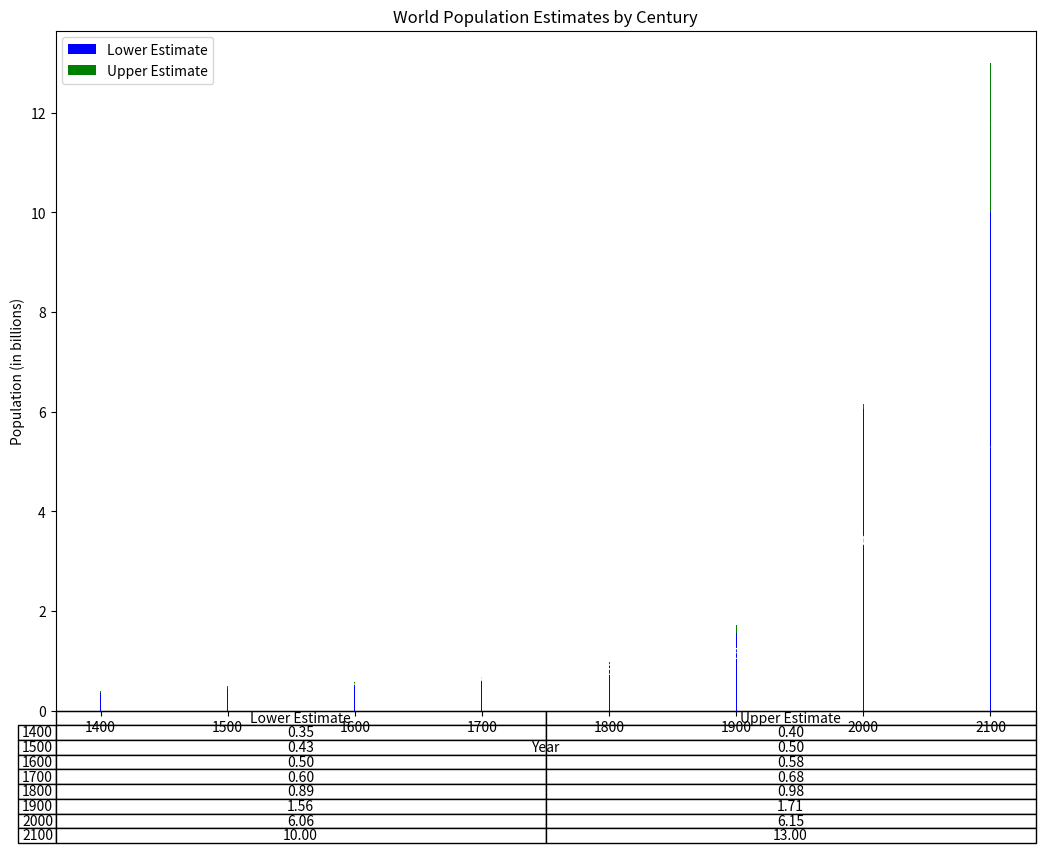

The script that saved this image:
import matplotlib.pyplot as plt
import numpy as np

# Datos
years = [1400, 1500, 1600, 1700, 1800, 1900, 2000, 2100]
populations = ["0.35–0.40", "0.43–0.50", "0.50–0.58", "0.60–0.68", "0.89–0.98", "1.56–1.71", "6.06–6.15", "c. 10–13"]

# Función para limpiar y convertir rangos de población
def clean_population_range(pop_range):
    if 'c. ' in pop_range:
        pop_range = pop_range.replace('c. ', '')
    low, high = pop_range.split('–')
    low = float(low)
    high = float(high) if high.replace('.', '', 1).isdigit() else float(high.split()[0])
    return low, high

# Preparar datos para la visualización
population_low = []
population_high = []

for pop in populations:
    low, high = clean_population_range(pop)
    population_low.append(low)
    population_high.append(high)

# Ajustar diferencia para las barras
population_diff = np.array(population_high) - np.array(population_low)

# Configurar la figura
fig, ax = plt.subplots(figsize=(14, 10))

# Barras para el valor bajo
bar1 = ax.bar(years, population_low, color='blue', label='Lower Estimate')

# Barras para la diferencia hacia el valor alto
bar2 = ax.bar(years, population_diff, bottom=population_low, color='green', label='Upper Estimate')

# Añadir anotaciones
for i in range(len(years)):
    ax.annotate(f'{population_low[i]:.2f}', (years[i], population_low[i]/2), textcoords="offset points", xytext=(0,10), ha='center', color='white')
    ax.annotate(f'{population_high[i]:.2f}', (years[i], population_low[i] + population_diff[i]/2), textcoords="offset points", xytext=(0,10), ha='center', color='white')

ax.set_title('World Population Estimates by Century')
ax.set_xticks(years)
ax.set_xticklabels([str(year) for year in years])
ax.set_ylabel('Population (in billions)')
ax.set_xlabel('Year')

# Añadir leyenda
plt.legend()

# Tabla de valores
cell_text = []
for low, high in zip(population_low, population_high):
    cell_text.append([f"{low:.2f}", f"{high:.2f}"])
table = plt.table(cellText=cell_text, colLabels=['Lower Estimate', 'Upper Estimate'], rowLabels=years, loc='bottom', cellLoc='center')

# Ajustar layout para no cortar la tabla
plt.subplots_adjust(left=0.2, bottom=0.2)

plt.show()
